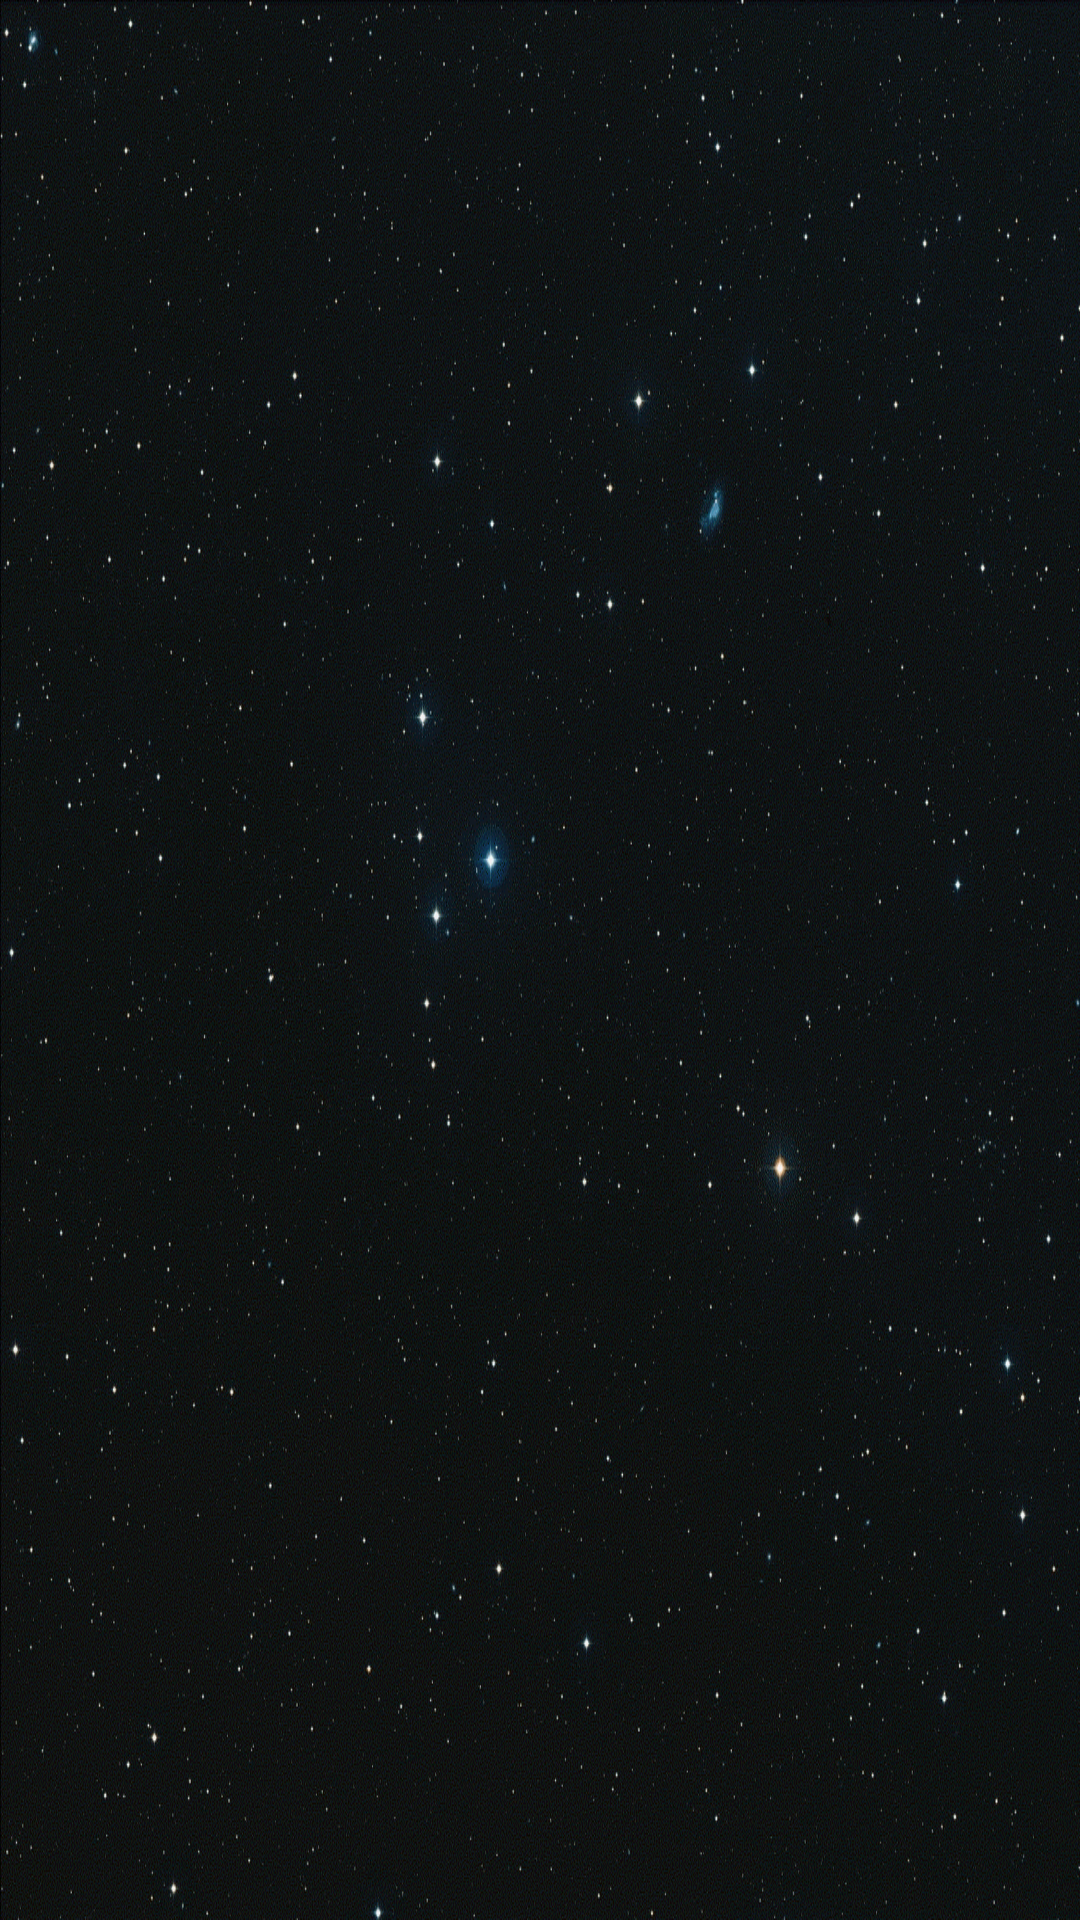

Layout XML and referenced resources for this Android screen:
<!-- AndroidManifest.xml: application theme AppTheme -->
<!-- res/layout/activity_rank.xml -->
<?xml version="1.0" encoding="utf-8"?>
<LinearLayout xmlns:android="http://schemas.android.com/apk/res/android"
    xmlns:app="http://schemas.android.com/apk/res-auto"
    xmlns:tools="http://schemas.android.com/tools"
    android:id="@+id/rankBackground"
    android:layout_width="match_parent"
    android:layout_height="match_parent"
    android:background="@drawable/game_background"
    android:orientation="horizontal"
    android:visibility="visible"
    tools:context="com.kim.timingshot.RankActivity">

    <ListView
        android:id="@+id/rankList"
        android:layout_width="match_parent"
        android:layout_height="match_parent"
        android:clickable="false"
        android:contextClickable="false">

    </ListView>
</LinearLayout>
<!-- resources referenced by this layout -->
<resources>
  <!-- drawable game_background: png bitmap (drawable, 611952 bytes) -->
  <style name="AppTheme" parent="Theme.AppCompat.Light.DarkActionBar">
          
          <item name="colorPrimary">@color/colorPrimary</item>
          <item name="colorPrimaryDark">@color/colorPrimaryDark</item>
          <item name="colorAccent">@color/colorAccent</item>
          
          <item name="android:windowActionBar">false</item>
          <item name="windowNoTitle">true</item>
          <item name="android:windowFullscreen">true</item>
      </style>
  <color name="colorPrimary">#3F51B5</color>
  <color name="colorPrimaryDark">#303F9F</color>
  <color name="colorAccent">#77000000</color>
</resources>
